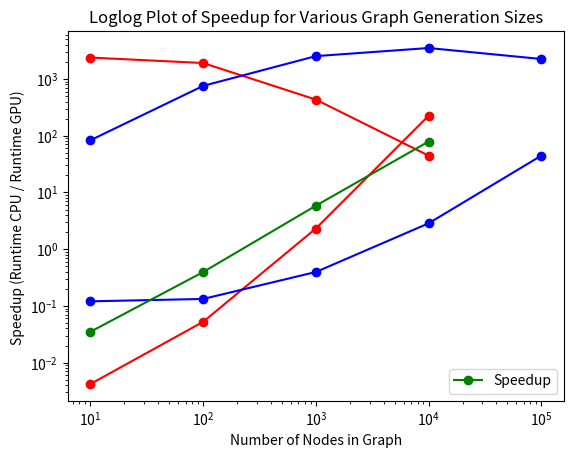

Write the Python code that produced this figure.
import numpy as np
import matplotlib.pyplot as plt

# # plot points
# plt.plot([1,2,3,4], [1,4,9,16], 'ro')

# # evenly sampled time at 200ms intervals
# t = np.arange(0., 5., 0.2)

# # red dashes, blue squares and green triangles
# plt.plot(t, t, 'r--', t, t**2, 'b--', t, t**3, 'g^')
# plt.show()

# plot the runtime graph
cpu, = plt.loglog([10, 100, 1000, 10000], 
		[0.0042, 0.0524,  2.312, 224.6414],
		'ro-') 
gpu, = plt.loglog([10, 100, 1000, 10000, 100000], 
		[0.1204, 0.1326, 0.396, 2.8516, 44.5028],
		'bo-') 

plt.legend([cpu, gpu], ["CPU", "GPU"], loc='lower right')
plt.xlabel('Number of Nodes in Graph')
plt.ylabel('Runtime (s) ')
plt.title(' Loglog Plot of Runtimes for Various Graph Generation Sizes')
plt.show()


# plot the threshold graph
# plot the runtime graph
cpuT, = plt.loglog([10, 100, 1000, 10000], 
		[ 2380.95, 1908.40,  432.53 , 44.51  ],
		'ro-') 
gpuT, = plt.loglog([10, 100, 1000, 10000, 100000], 
		[83.06, 754.15,  2525.25, 3506.80, 2247.05],
		'bo-') 

plt.legend([cpuT, gpuT], ["CPU", "GPU"], loc='lower right')
plt.xlabel('Number of Nodes in Graph')
plt.ylabel('Throughput (Num Nodes / s) ')
plt.title('Loglog Plot of Throughputs for Various Graph Generation Sizes')
plt.show()


# plot the threshold graph
# plot the runtime graph
cpuT, = plt.loglog([10, 100, 1000, 10000], 
		[ 0.035, 0.395, 5.84, 78.82 ],
		'go-') 

plt.legend([cpuT], ["Speedup"], loc='lower right')
plt.xlabel('Number of Nodes in Graph')
plt.ylabel('Speedup (Runtime CPU / Runtime GPU) ')
plt.title('Loglog Plot of Speedup for Various Graph Generation Sizes')
plt.show()


